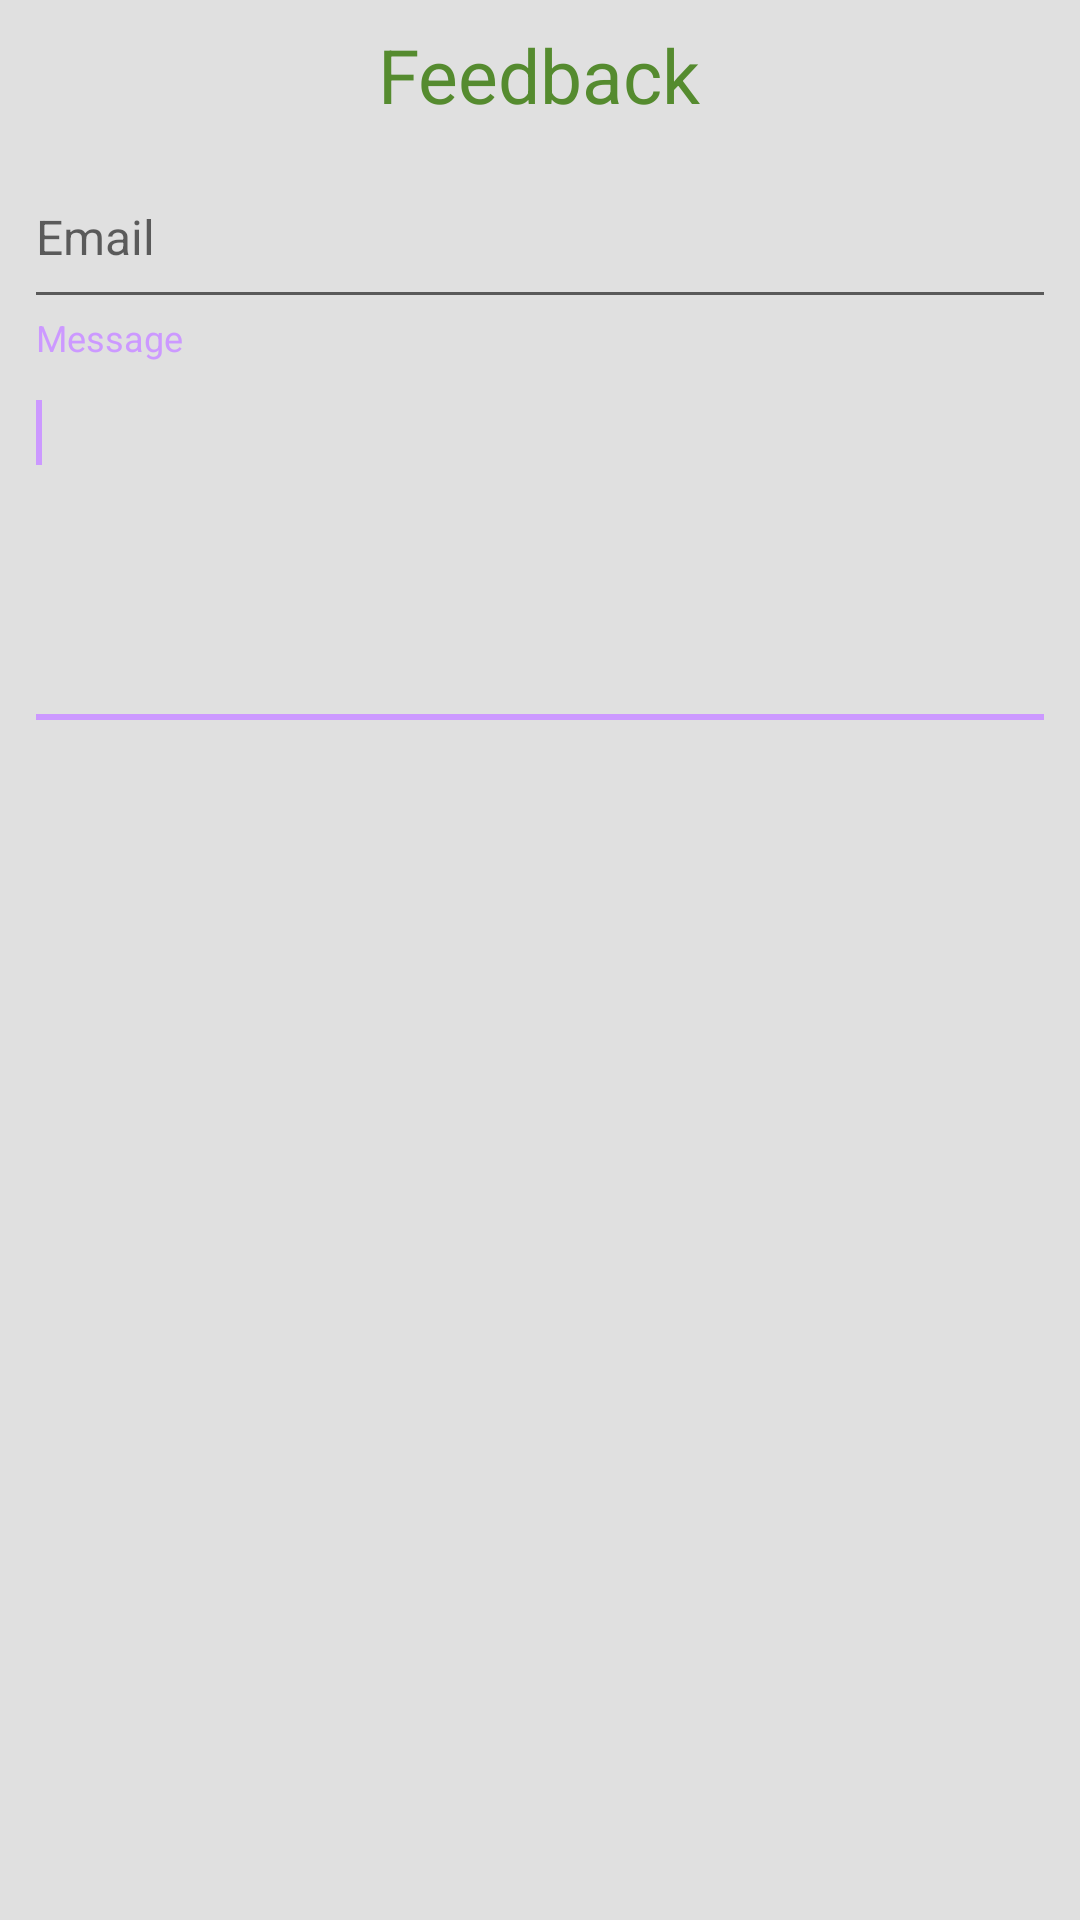

Reconstruct the res/layout file that produces this screen, plus the resources it refers to.
<!-- AndroidManifest.xml: application theme AppTheme -->
<!-- res/layout/activity_feedback.xml -->
<?xml version="1.0" encoding="utf-8"?>
<LinearLayout xmlns:android="http://schemas.android.com/apk/res/android"
    android:layout_width="match_parent"
    android:layout_height="match_parent"
    android:background="@color/backgroung_gray"
    android:gravity="center_horizontal"
    android:orientation="vertical"
    android:padding="@dimen/activity_padding_big">

    <TextView
        android:id="@+id/feedback_title"
        style="@style/primary_text"
        android:layout_width="wrap_content"
        android:layout_height="wrap_content"
        android:text="@string/title_activity_feedback"
        android:textAppearance="?android:attr/textAppearanceLarge"
        android:textSize="25sp" />

    <android.support.design.widget.TextInputLayout
        android:id="@+id/feedback_input_layout_email"
        android:layout_width="match_parent"
        android:layout_height="wrap_content">

        <EditText
            android:id="@+id/feedback_email"
            style="@style/BarakatextField"
            android:layout_width="match_parent"

            android:layout_height="wrap_content"
            android:hint="@string/hint_email"
            android:inputType="textEmailAddress" />
    </android.support.design.widget.TextInputLayout>

    <android.support.design.widget.TextInputLayout
        android:id="@+id/feedback_input_layout_feedback"
        android:layout_width="match_parent"
        android:layout_height="wrap_content">

        <EditText
            android:id="@+id/feedback_message"
            style="@style/BarakatextField"
            android:layout_width="match_parent"
            android:layout_height="wrap_content"
            android:ems="10"
            android:gravity="top|left"
            android:hint="@string/hint_message"
            android:inputType="textMultiLine"
            android:lines="5">

            <requestFocus />
        </EditText>
    </android.support.design.widget.TextInputLayout>


</LinearLayout>
<!-- resources referenced by this layout -->
<resources>
  <color name="backgroung_gray">#e0e0e0</color>
  <dimen name="activity_padding_big">8dp</dimen>
  <string name="hint_email">Email</string>
  <string name="hint_message">Message</string>
  <string name="title_activity_feedback">Feedback</string>
  <style name="BarakatextField">
          <item name="android:layout_height">@dimen/textField_height</item>
          <item name="android:textSize">@dimen/textField_text_size</item>
          <item name="android:paddingBottom">@dimen/textField_padding_above_bottom</item>
          <item name="android:paddingTop">@dimen/textField_padding_above_bottom</item>
          <item name="android:dividerPadding">@dimen/textField_divider_padding</item>
          <item name="android:layout_marginTop">@dimen/button_marginTop</item>
  
      </style>
  <style name="primary_text">
          <item name="android:textSize">20sp</item>
          <item name="android:textColor">@color/primary_color_dark</item>
  
  
      </style>
  <style name="AppTheme" parent="AppBaseTheme">
          
  
  
          <item name="colorPrimary">@color/primary_color</item>
          <item name="colorPrimaryDark">@color/primary_color_dark</item>
          <item name="colorAccent">@color/accent_color</item>
  
  
      </style>
  <dimen name="textField_height">48dp</dimen>
  <dimen name="textField_text_size">16sp</dimen>
  <dimen name="textField_padding_above_bottom">16dp</dimen>
  <dimen name="textField_divider_padding">8dp</dimen>
  <dimen name="button_marginTop">3dp</dimen>
  <color name="primary_color_dark">#558b2f</color>
  <style name="AppBaseTheme" parent="Theme.AppCompat.Light">
          
          <item name="colorPrimary">@color/primary_color</item>
          <item name="colorPrimaryDark">@color/primary_color_dark</item>
          <item name="colorAccent">@color/accent_color</item>
      </style>
  <color name="primary_color">#7cb342</color>
  <color name="accent_color">#CC99FF</color>
</resources>
